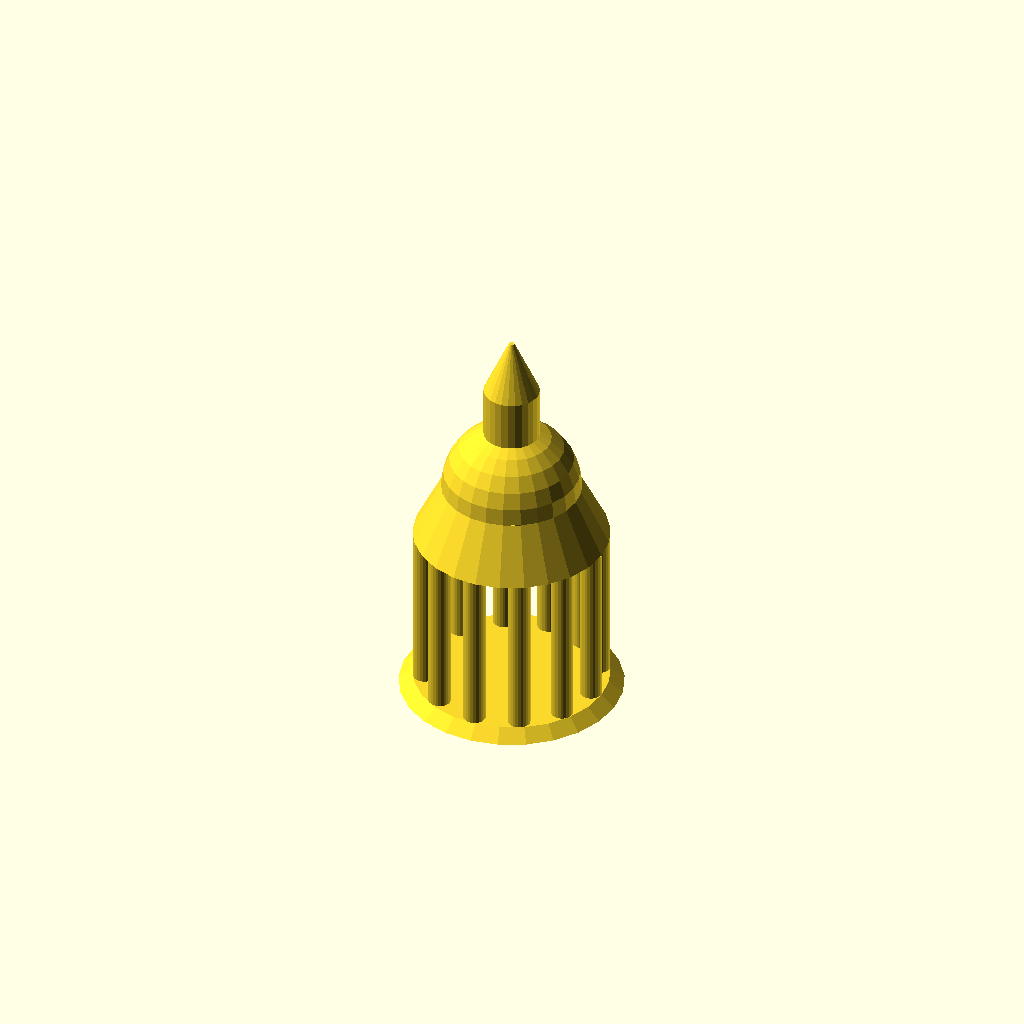
Cell 1 — every parameter at its default value.
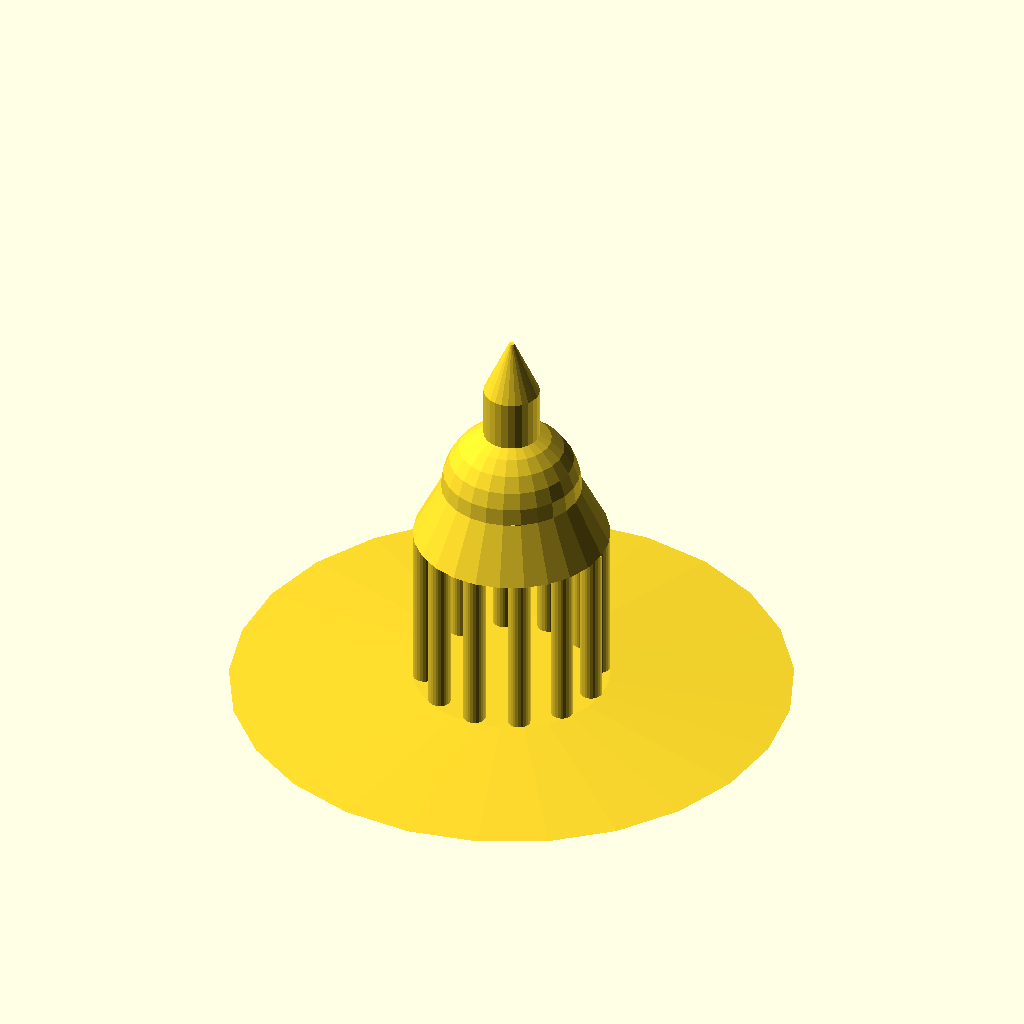
Cell 2 — level1_b_diameter1 set to 100, the other parameters unchanged.
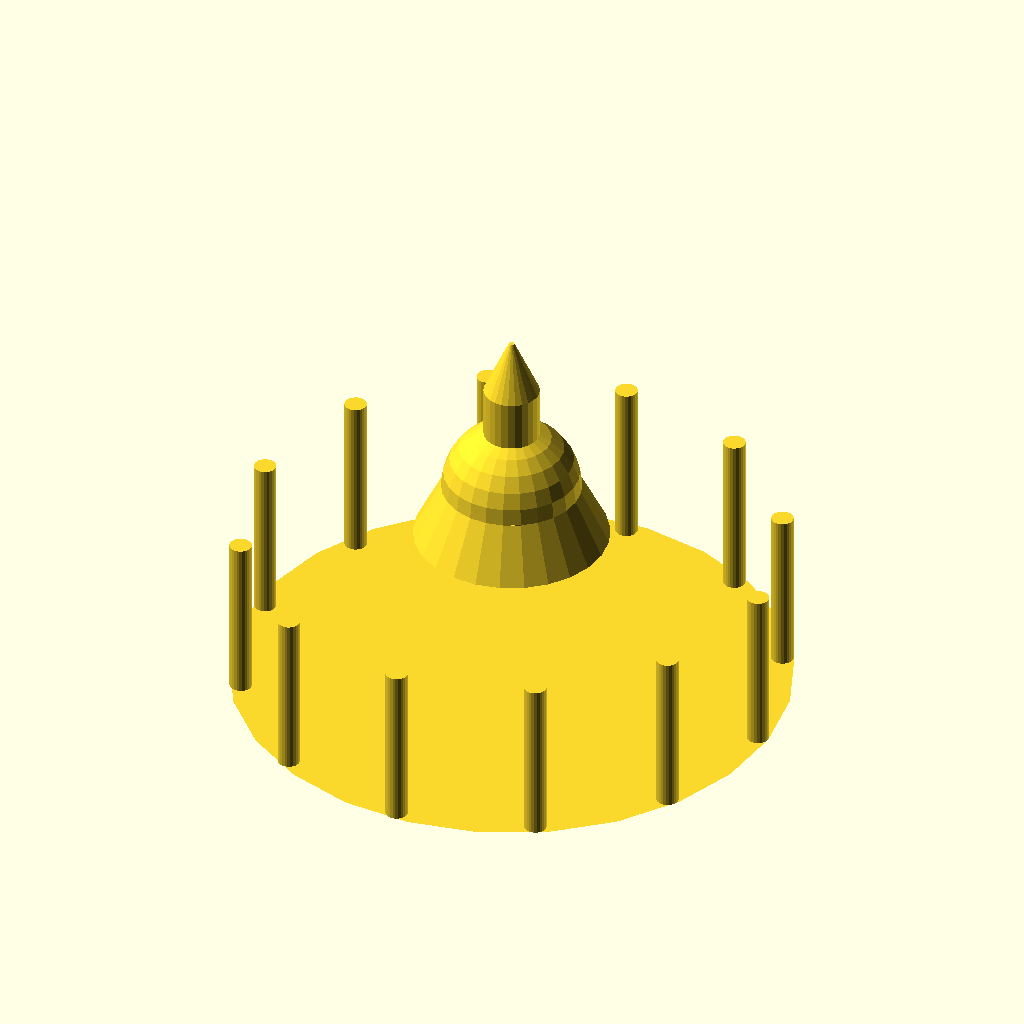
Cell 3 — level1_b_diameter2 set to 100, the other parameters unchanged.
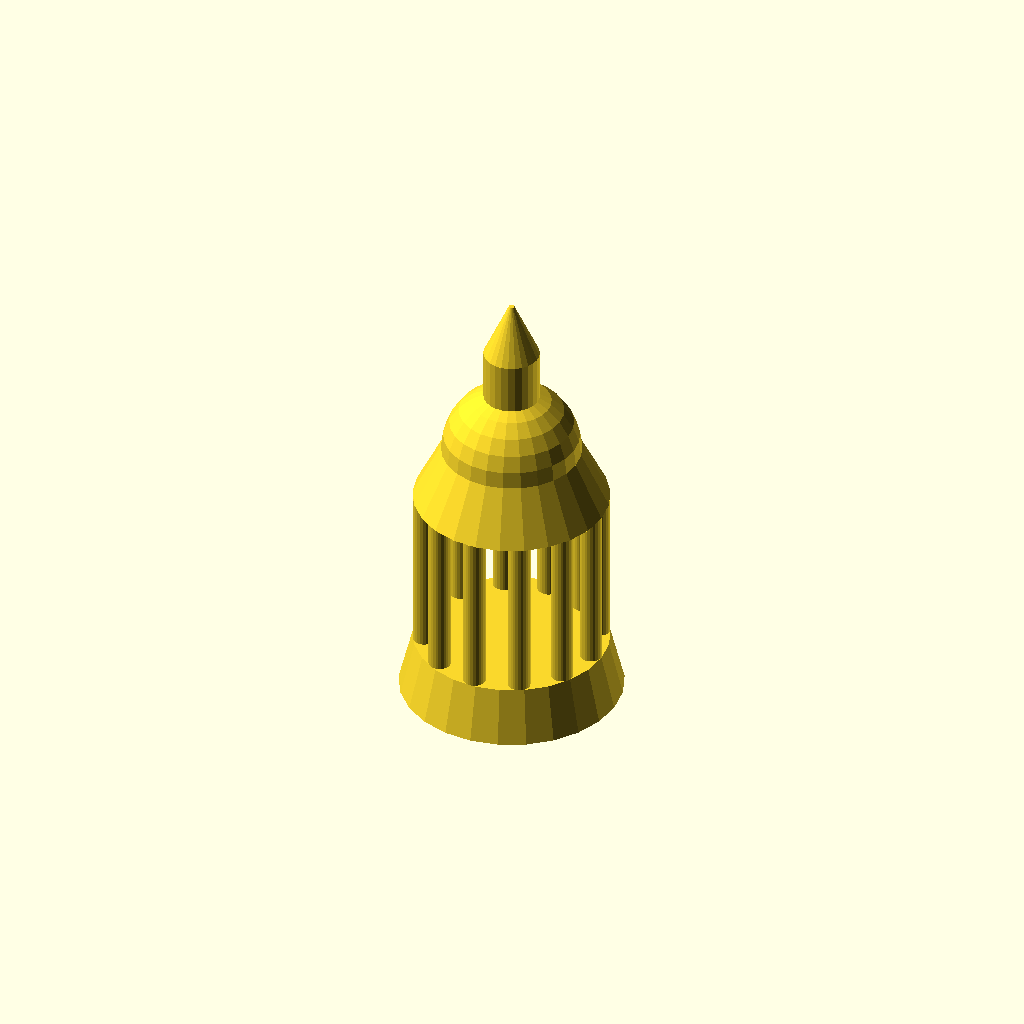
Cell 4: the same model with level1_b_thickness = 10.
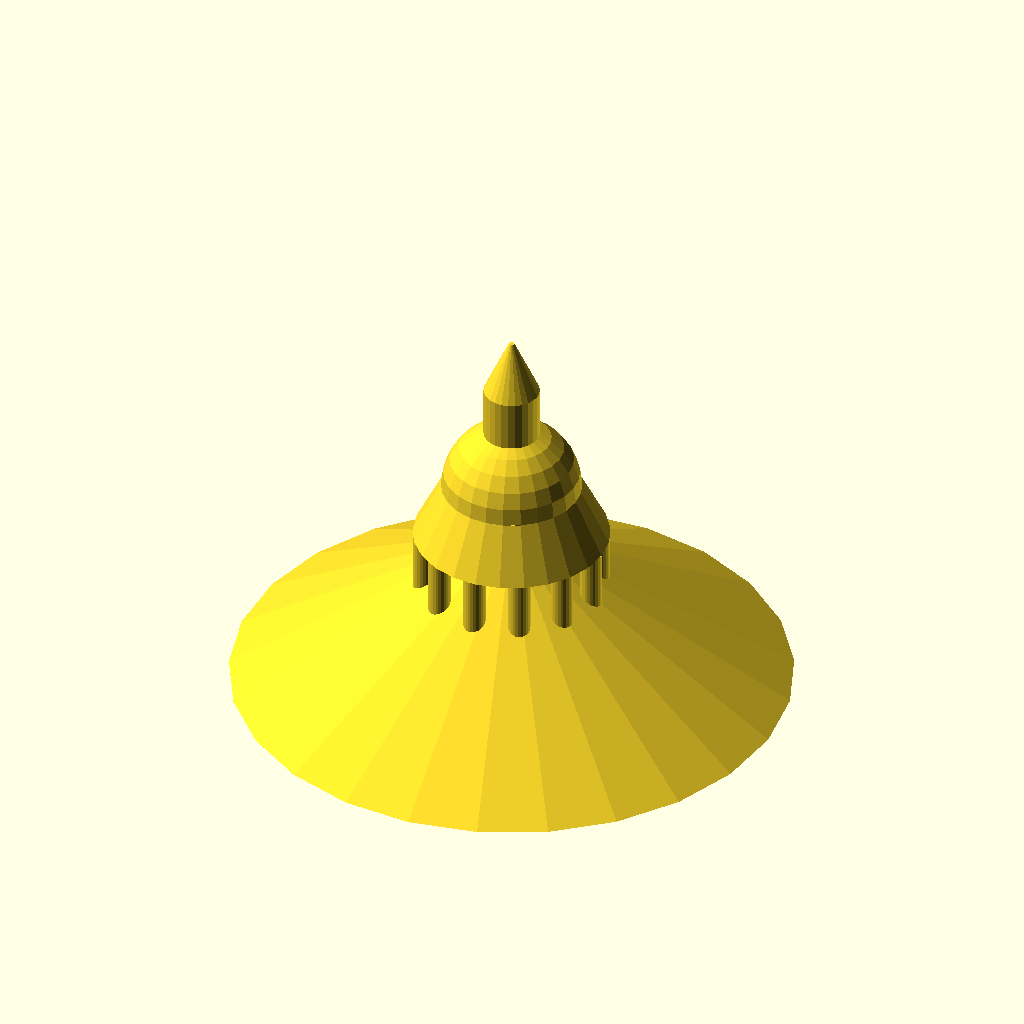
Cell 5: the same model with level1_m_diameter1 = 100.
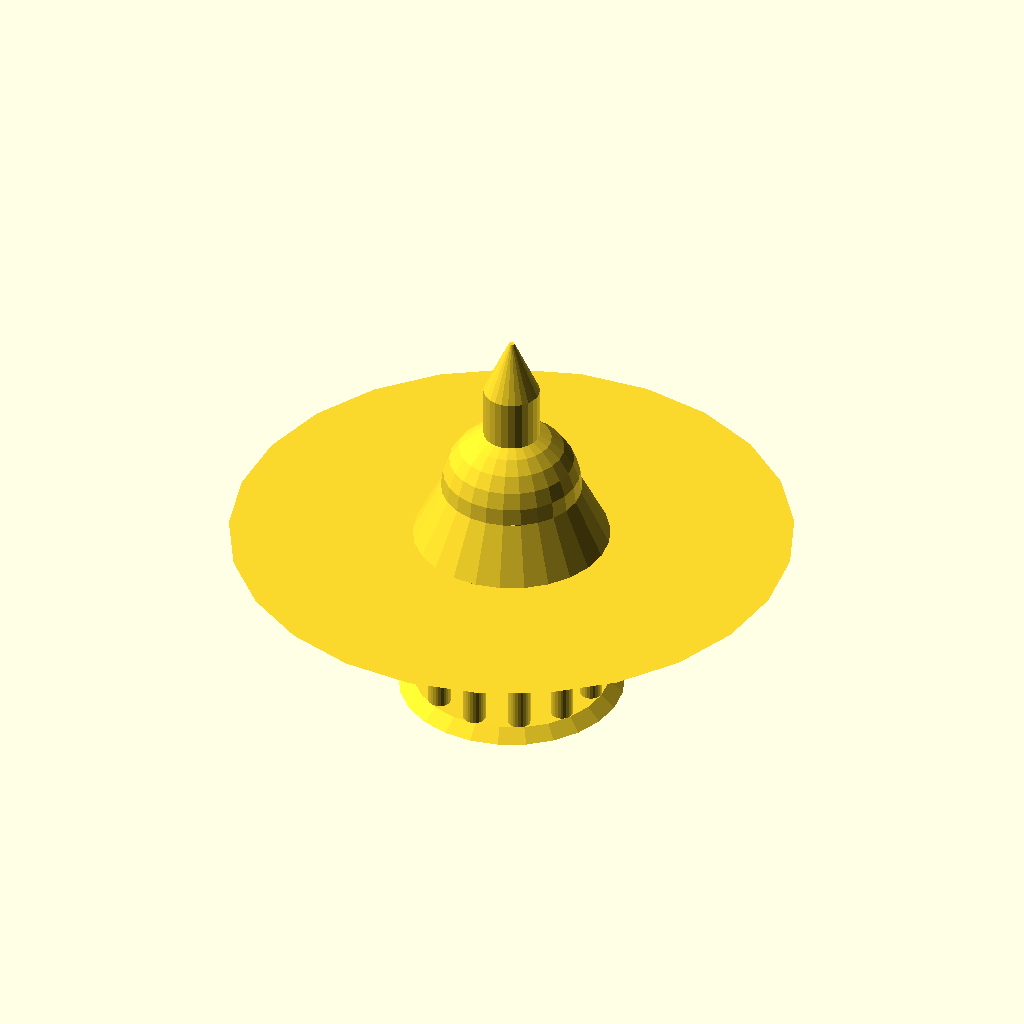
Cell 6: level1_m_diameter2 = 100 (everything else at default).
All cells are drawn from one camera (rotation 55°, 0°, 25°, orthographic, colour scheme Cornfield), so only the parameter changes between them.
Source of the model, inputs/thingiverse/files/thing-647764/tower1.scad:

$fn=25; //[10:Small, 25:Medium, 40:Large]

level1_b_diameter1=40; //[0:100]
level1_b_diameter2=35;	//[0:100]
level1_b_thickness=2; //[0:10]
level1_m_diameter1=0;		//[0:100]
level1_m_diameter2=0;		//[0:100]
level1_m_hight=30;	//[0:100]
level1_t_diameter1=35;	//[0:100]
level1_t_diameter2=25;	//[0:100]
level1_t_hight=10;	//[0:10]
level1_column_number=12;		//[0:20]
level1_column_diameter=4;	//[0:20]
level2_b_diameter=10; //[0:50]
level2_b_hight=20;	//[0:100]
level2_t_diameter=1;	//[0:50]
level2_t_hight=10;	//[0:50]

//first level
	//first level bottom
		translate([0,0,level1_b_thickness/2])
		cylinder(h=level1_b_thickness, r1=level1_b_diameter1/2, r2=level1_b_diameter2/2, center=true);
	
	//first level middle
		translate([0,0,level1_b_thickness+level1_m_hight/2])
		cylinder(h=level1_m_hight, r1=level1_m_diameter1/2, r2=level1_m_diameter2/2, center=true);
	
	//first level top
	difference(){
		translate([0,0,level1_b_thickness+level1_m_hight+level1_t_hight/2])
		cylinder(h=level1_t_hight, r1=level1_t_diameter1/2, r2=level1_t_diameter2/2, center=true);
		translate([0,0,level1_b_thickness+level1_m_hight+level1_t_hight/2])
		cylinder(h=level1_t_hight+0.1, r1=(level1_t_diameter1-level1_column_diameter*2)/2, r2=(level1_t_diameter2-level1_column_diameter*2)/2, center=true);
		
		}

	
	//first level columns
		for ( i = [ 0 : level1_column_number ] )
			{
			translate([(cos(i*360/level1_column_number))*((level1_b_diameter2-level1_column_diameter)/2),sin(i*360/level1_column_number)*((level1_b_diameter2-level1_column_diameter)/2),(level1_b_thickness+level1_m_hight/2)])
				cylinder(h=level1_m_hight, r=level1_column_diameter/2, center=true);
				
			}


		level2_c_diameter=level1_t_diameter2;
		translate([0,0,level1_b_thickness+level1_m_hight+level1_t_hight])
			{
				difference()
					{
						semi_sphere();
						translate([0,0,-level2_c_diameter/2])
						cube(level2_c_diameter, true);
					}
			}


module semi_sphere() {
difference()
								{
								union(){
								sphere(r=level2_c_diameter/2);
								translate([0,0,level2_c_diameter/2-level1_column_diameter/2])
								cylinder(h=level2_b_hight, r=level2_b_diameter/2, center=true);
								translate([0,0,((level2_c_diameter/2)-(level1_column_diameter/2)+(level2_b_hight/2)+(level2_t_hight/2))])
								cylinder(h=level2_t_hight, r1=level2_b_diameter/2, r2=level2_t_diameter/2, center=true);
								}
								sphere(r=(level2_c_diameter-2*level1_column_diameter)/2);
								}
							}
Customizer parameters (derived from the source; name, type, default, range or options):
level1_b_diameter1: number, default 40, range 0 to 100
level1_b_diameter2: number, default 35, range 0 to 100
level1_b_thickness: number, default 2, range 0 to 10
level1_m_diameter1: number, default 0, range 0 to 100
level1_m_diameter2: number, default 0, range 0 to 100
level1_m_hight: number, default 30, range 0 to 100
level1_t_diameter1: number, default 35, range 0 to 100
level1_t_diameter2: number, default 25, range 0 to 100
level1_t_hight: number, default 10, range 0 to 10
level1_column_number: number, default 12, range 0 to 20
level1_column_diameter: number, default 4, range 0 to 20
level2_b_diameter: number, default 10, range 0 to 50
level2_b_hight: number, default 20, range 0 to 100
level2_t_diameter: number, default 1, range 0 to 50
level2_t_hight: number, default 10, range 0 to 50
